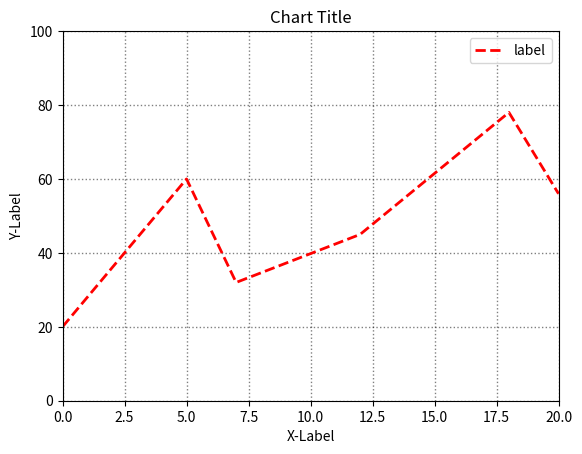

Recreate this plot in Python.
import matplotlib.pyplot as plt

listx = [0,5,7,12,18,20]
listy = [20,60,32,45,78,56]
plt.plot(listx, listy, color="red", lw="2.0", ls="--", label="label")
plt.title("Chart Title")    #圖表標題
plt.xlabel("X-Label")       #x座標標題
plt.ylabel("Y-Label")       #y座標標題
plt.xlim(0, 20)             #設定x座標範圍
plt.ylim(0, 100)            #設定y座標範圍
plt.grid(color='black', linestyle=":", linewidth='1', alpha=0.5)
plt.legend()
plt.show()
